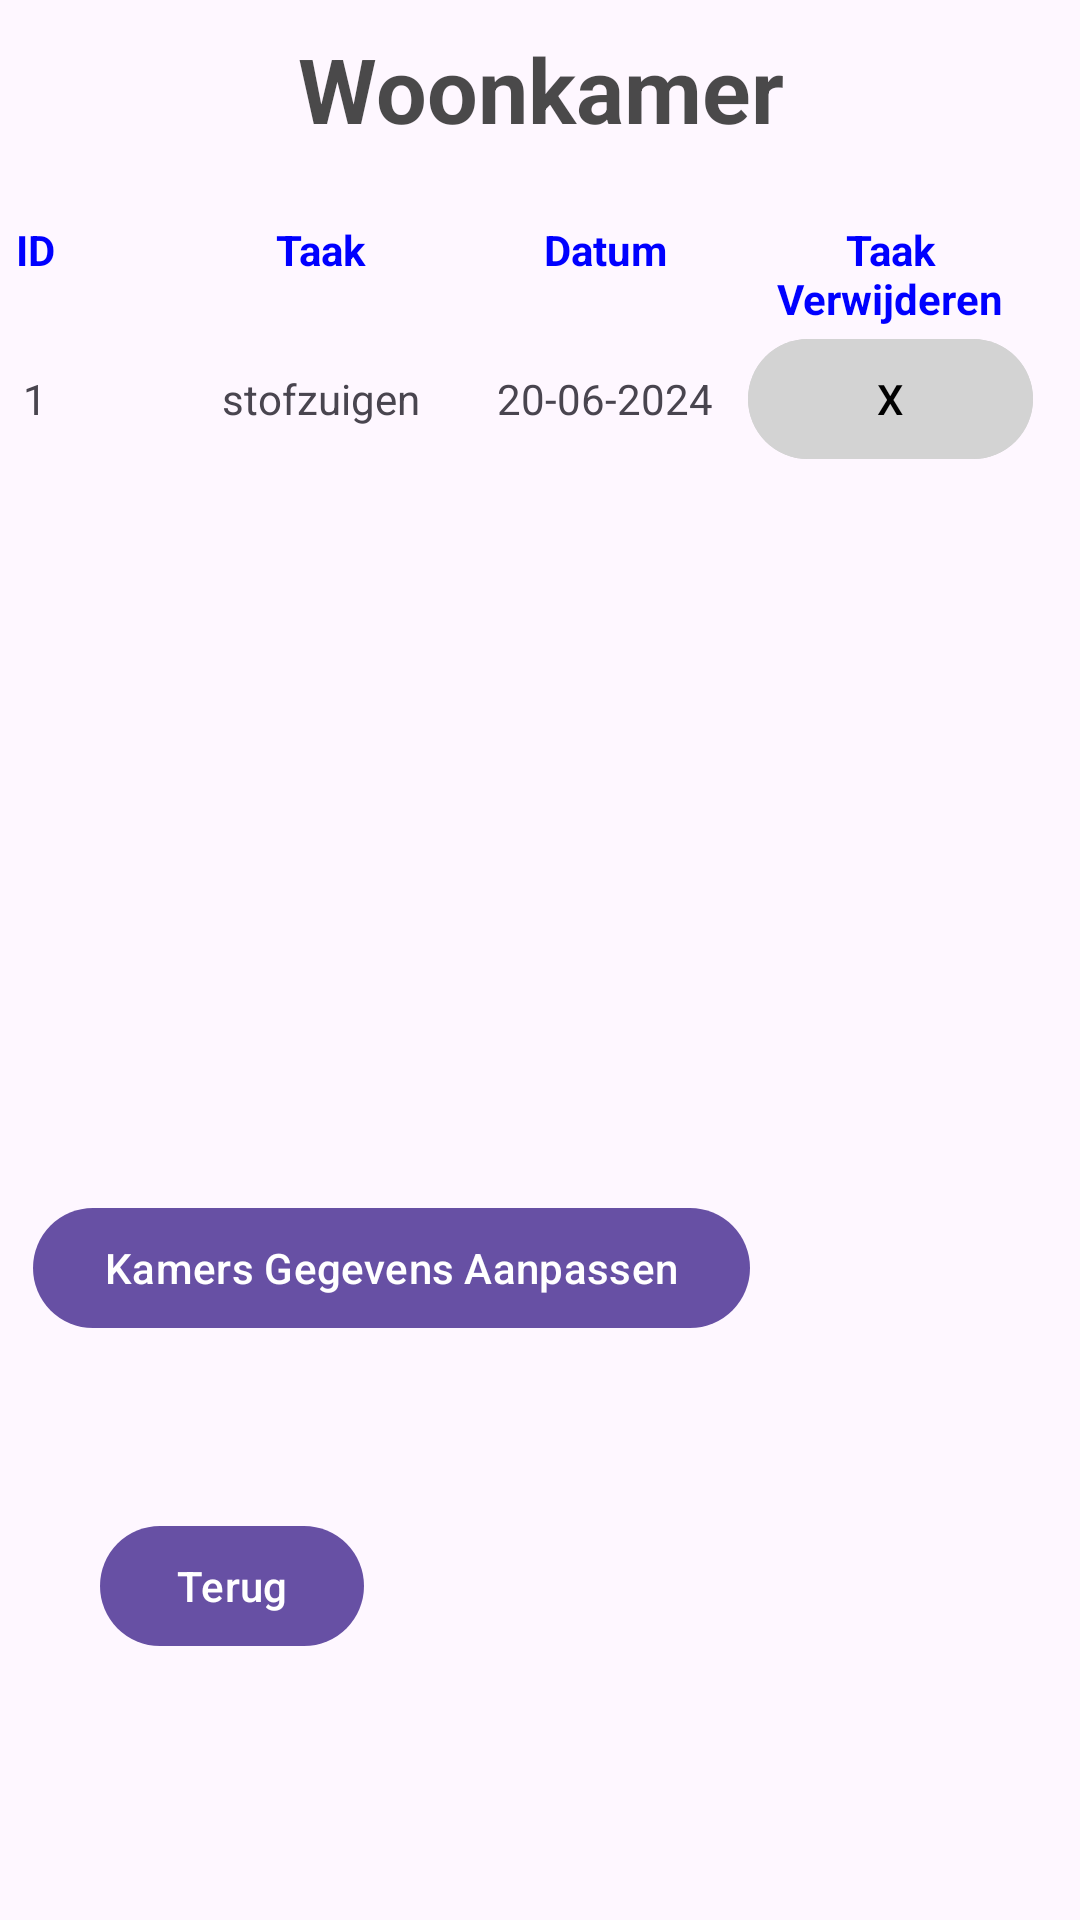

Reconstruct the res/layout file that produces this screen, plus the resources it refers to.
<!-- AndroidManifest.xml: application theme Theme.CleaningBuddy -->
<!-- res/layout/activity_selected_room.xml -->
<?xml version="1.0" encoding="utf-8"?>
<androidx.constraintlayout.widget.ConstraintLayout xmlns:android="http://schemas.android.com/apk/res/android"
    xmlns:app="http://schemas.android.com/apk/res-auto"
    xmlns:tools="http://schemas.android.com/tools"
    android:id="@+id/main"
    android:layout_width="match_parent"
    android:layout_height="match_parent"
    tools:context=".OverzichtKamersActivity">

    <TextView
        android:id="@+id/selectedRoom_title_tv_id"
        android:layout_width="331dp"
        android:layout_height="56dp"
        android:layout_marginStart="32dp"
        android:layout_marginTop="30dp"
        android:layout_marginEnd="32dp"
        android:gravity="center"
        android:text="@string/selectedroom_title_tv_text"
        android:textAppearance="@style/CustumTitle"
        android:textSize="30sp"
        app:layout_constraintBottom_toTopOf="@+id/tableLayout"
        app:layout_constraintEnd_toEndOf="parent"
        app:layout_constraintStart_toStartOf="parent"
        app:layout_constraintTop_toTopOf="parent"
        app:layout_constraintVertical_bias="0.324" />

    <TableLayout
        android:id="@+id/tableLayout"
        android:layout_width="412dp"
        android:layout_height="319dp"
        android:layout_marginBottom="292dp"
        android:padding="16dp"
        android:stretchColumns="*"
        app:layout_constraintBottom_toBottomOf="parent"
        app:layout_constraintEnd_toEndOf="parent"
        app:layout_constraintHorizontal_bias="1.0"
        app:layout_constraintStart_toStartOf="parent"
        app:layout_constraintTop_toBottomOf="@+id/selectedRoom_title_tv_id">

        
        <TableRow>

            <TextView
                android:layout_width="0dp"
                android:layout_height="wrap_content"
                android:layout_weight="1"
                android:gravity="center"
                android:text="@string/selectedroom_header1_tv_text"
                android:textColor="@color/dark_blue"
                android:textStyle="bold" />

            <TextView
                android:layout_width="0dp"
                android:layout_height="wrap_content"
                android:layout_weight="1"
                android:gravity="center"
                android:text="@string/selectedroom_header2_tv_text"
                android:textColor="@color/dark_blue"
                android:textStyle="bold" />

            <TextView
                android:layout_width="0dp"
                android:layout_height="wrap_content"
                android:layout_weight="1"
                android:gravity="center"
                android:text="@string/selectedroom_header3_tv_text"
                android:textColor="@color/dark_blue"
                android:textStyle="bold" />

            <TextView
                android:layout_width="0dp"
                android:layout_height="wrap_content"
                android:layout_weight="1"
                android:gravity="center"
                android:text="@string/selectedroom_header4_tv_text"
                android:textColor="@color/dark_blue"
                android:textStyle="bold" />
        </TableRow>


        <TableRow>

            <TextView
                android:layout_width="0dp"
                android:layout_height="wrap_content"
                android:layout_weight="1"
                android:gravity="center"
                android:text="@string/selectedroom_colID_title_tv_text" />

            <TextView
                android:layout_width="0dp"
                android:layout_height="wrap_content"
                android:layout_weight="1"
                android:gravity="center"
                android:text="@string/selectedroom_colTask_title_tv_text" />

            <TextView
                android:layout_width="0dp"
                android:layout_height="wrap_content"
                android:layout_weight="1"
                android:gravity="center"
                android:text="@string/selectedroom_colDate_title_tv_text" />

            <Button
                android:id="@+id/roomOverview_delete_btn_id"
                android:layout_width="0dp"
                android:layout_height="wrap_content"
                android:layout_weight="1"
                android:backgroundTint="@color/light_gray"
                android:text="X"
                android:textColor="@color/black" />
        </TableRow>

        

        

        

    </TableLayout>

    <Button
        android:id="@+id/selectedRoom_close_btn_id"
        android:layout_width="wrap_content"
        android:layout_height="wrap_content"
        android:layout_marginTop="128dp"
        android:text="@string/close_btn_text"
        app:layout_constraintEnd_toEndOf="parent"
        app:layout_constraintHorizontal_bias="0.123"
        app:layout_constraintStart_toStartOf="parent"
        app:layout_constraintTop_toBottomOf="@+id/tableLayout" />

    <Button
        android:id="@+id/selectedRoom_changeRoomData_btn_id"
        android:layout_width="wrap_content"
        android:layout_height="wrap_content"
        android:layout_marginTop="341dp"
        android:text="Kamers Gegevens Aanpassen"
        app:layout_constraintBottom_toBottomOf="parent"
        app:layout_constraintEnd_toEndOf="parent"
        app:layout_constraintHorizontal_bias="0.091"
        app:layout_constraintStart_toStartOf="parent"
        app:layout_constraintTop_toTopOf="@+id/tableLayout"
        app:layout_constraintVertical_bias="0.0" />

</androidx.constraintlayout.widget.ConstraintLayout>
<!-- resources referenced by this layout -->
<resources>
  <color name="black">#FF000000</color>
  <color name="dark_blue">#0000FF</color>
  <color name="light_gray">#D3D3D3</color>
  <string name="close_btn_text">Terug</string>
  <string name="selectedroom_colDate_title_tv_text">20-06-2024</string>
  <string name="selectedroom_colID_title_tv_text">1</string>
  <string name="selectedroom_colTask_title_tv_text">stofzuigen</string>
  <string name="selectedroom_header1_tv_text">ID</string>
  <string name="selectedroom_header2_tv_text">Taak</string>
  <string name="selectedroom_header3_tv_text">Datum</string>
  <string name="selectedroom_header4_tv_text">Taak Verwijderen</string>
  <string name="selectedroom_title_tv_text">Woonkamer</string>
  <style name="CustumTitle" parent="Base.Theme.CleaningBuddy">
          <item name="android:textColor">#B7030403</item>
          <item name="android:textSize">46sp</item>
          <item name="android:fontFamily">sans-serif</item>
          <item name="android:textStyle">bold</item>
      </style>
  <style name="Theme.CleaningBuddy" parent="Base.Theme.CleaningBuddy" />
  <style name="Base.Theme.CleaningBuddy" parent="Theme.Material3.DayNight.NoActionBar">
          
          
      </style>
</resources>
